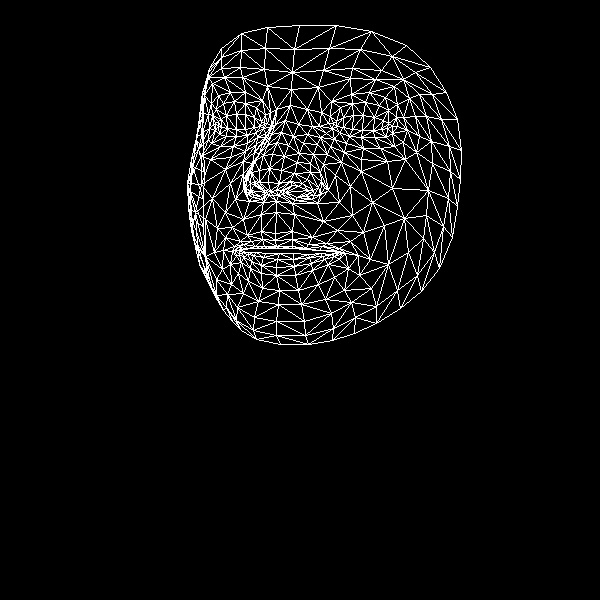

Data behind this chart, as committed beside it:
, x, y
0, 275, 233
1, 268, 182
2, 276, 201
3, 267, 145
4, 269, 168
5, 272, 154
6, 285, 120
7, 218, 126
8, 291, 89
9, 292, 72
10, 299, 25
11, 275, 240
12, 276, 246
13, 279, 248
14, 279, 253
15, 277, 259
16, 276, 267
17, 276, 275
18, 279, 290
19, 270, 191
20, 265, 192
21, 204, 92
22, 247, 135
23, 236, 136
24, 226, 136
25, 215, 130
26, 256, 132
27, 234, 101
28, 245, 103
29, 223, 103
30, 216, 109
31, 208, 139
32, 237, 307
33, 215, 123
34, 196, 141
35, 202, 132
36, 230, 183
37, 261, 231
38, 264, 246
39, 247, 235
40, 240, 241
41, 255, 246
42, 247, 248
43, 230, 264
44, 259, 182
45, 259, 170
46, 204, 95
47, 254, 152
48, 243, 185
49, 243, 179
50, 201, 184
51, 263, 155
52, 224, 77
53, 212, 83
54, 209, 68
55, 267, 86
56, 256, 107
57, 223, 250
58, 205, 257
59, 251, 192
... 408 more rows
